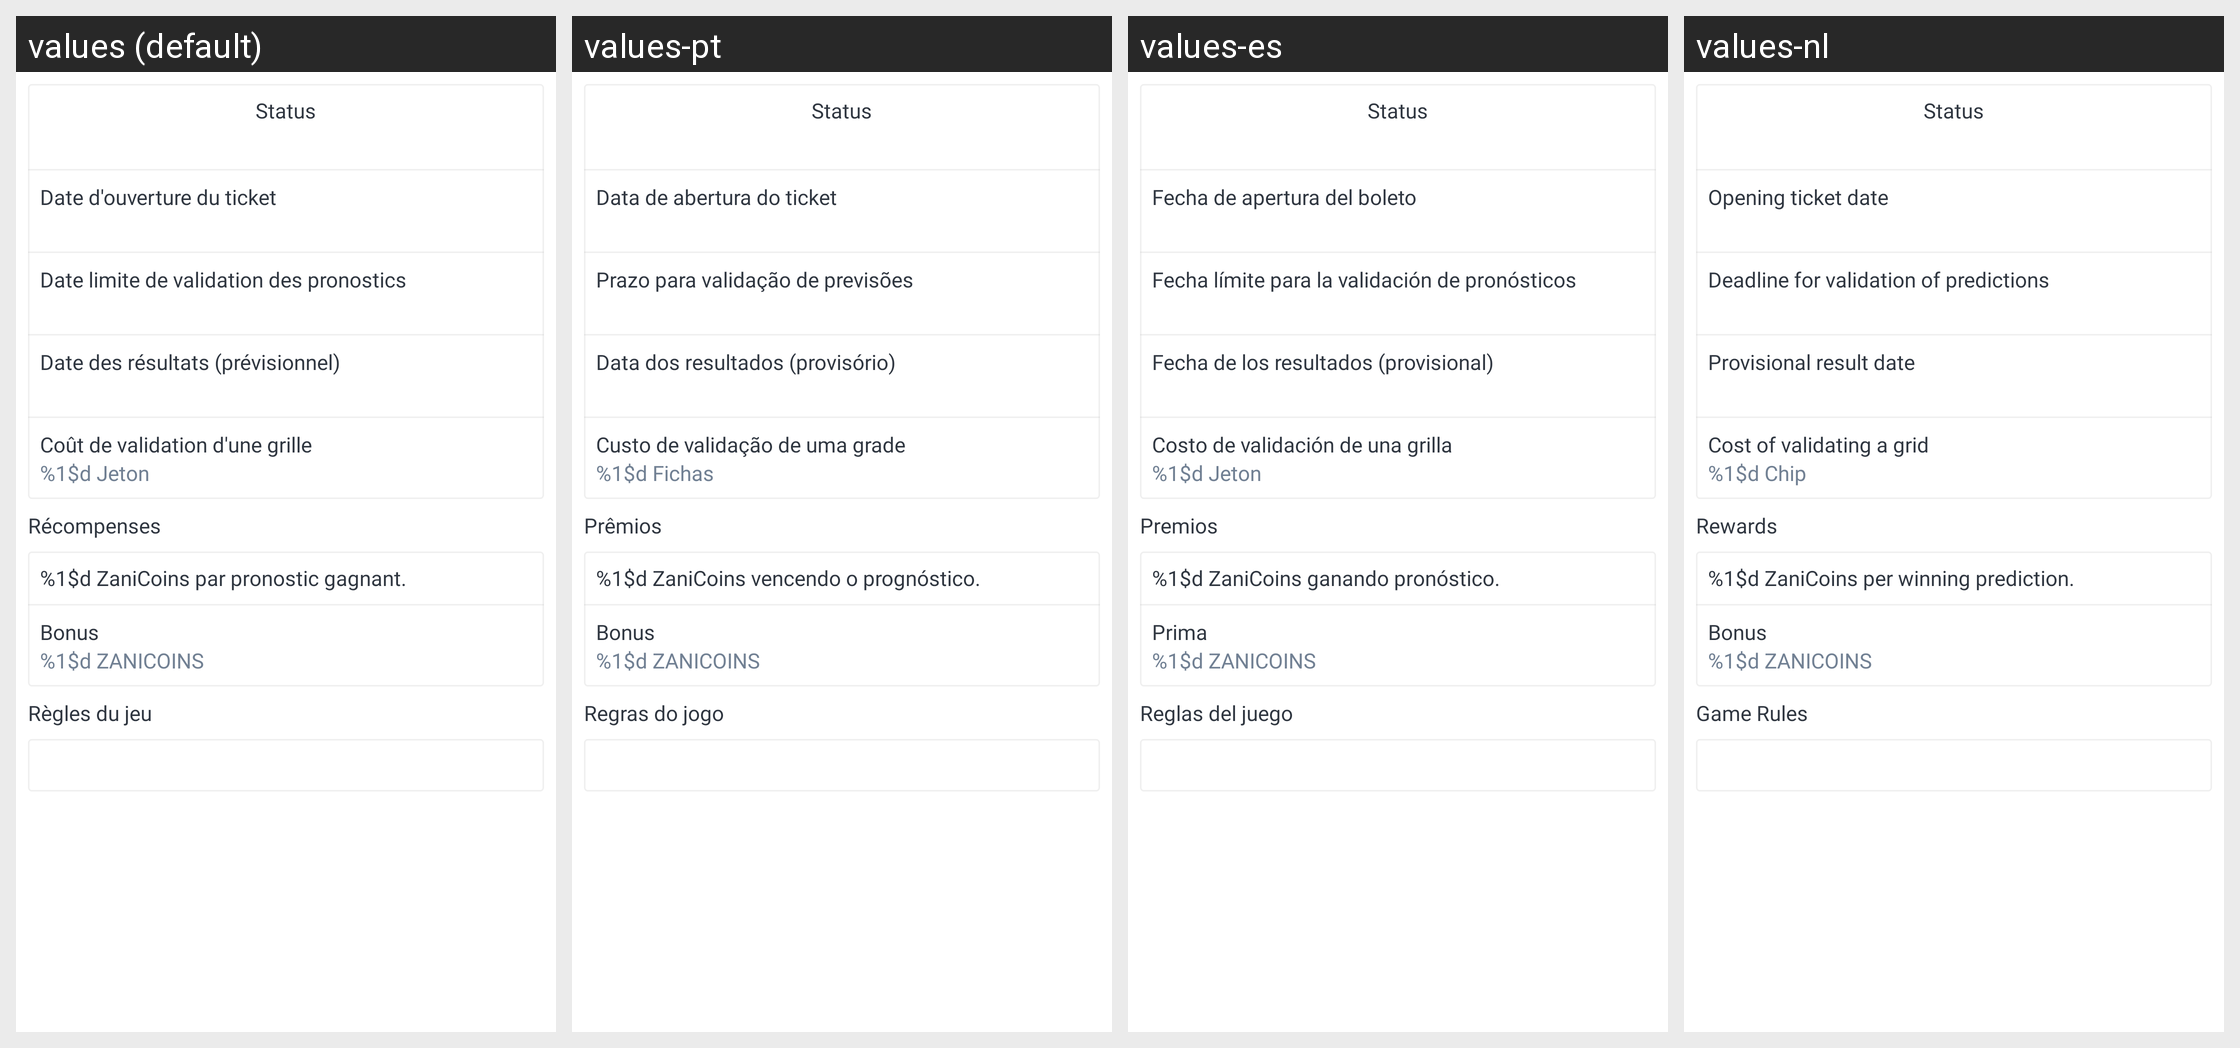

Here is an Android app screen in its default locale and in the app's own translations. Write out the translated-string differences for the strings that appear on this screen.
Android screen res/layout/game_ticket_details_fragment.xml rendered under 4 locales, left to right: values (default), values-pt, values-es, values-nl. Device: Nexus 5 (rendered at 1080×1920; each locale shown at half size, 540×960, under a caption strip naming it); theme AppTheme.
Strings drawn on this screen, with the default value and each locale's value (text and hints the layout hard-codes, and strings that could not be matched under every locale, appear in the picture but are not listed):

status
  values: Status
  values-pt: Status
  values-es: Status
  values-nl: Status

ticket_open_date
  values: Date d'ouverture du ticket
  values-pt: Data de abertura do ticket
  values-es: Fecha de apertura del boleto
  values-nl: Opening ticket date

ticket_limit_date
  values: Date limite de validation des pronostics
  values-pt: Prazo para validação de previsões
  values-es: Fecha límite para la validación de pronósticos
  values-nl: Deadline for validation of predictions

ticket_result_date
  values: Date des résultats (prévisionnel)
  values-pt: Data dos resultados (provisório)
  values-es: Fecha de los resultados (provisional)
  values-nl: Provisional result date

grid_cost
  values: Coût de validation d'une grille
  values-pt: Custo de validação de uma grade
  values-es: Costo de validación de una grilla
  values-nl: Cost of validating a grid

cost_jeton
  values: %1$d Jeton
  values-pt: %1$d Fichas
  values-es: %1$d Jeton
  values-nl: %1$d Chip

rewards
  values: Récompenses
  values-pt: Prêmios
  values-es: Premios
  values-nl: Rewards

zanicoin_earn_per_bet
  values: %1$d ZaniCoins par pronostic gagnant.
  values-pt: %1$d ZaniCoins vencendo o prognóstico.
  values-es: %1$d ZaniCoins ganando pronóstico.
  values-nl: %1$d ZaniCoins per winning prediction.

bonus
  values: Bonus
  values-pt: Bonus
  values-es: Prima
  values-nl: Bonus

amount_zanicoins
  values: %1$d ZANICOINS
  values-pt: %1$d ZANICOINS  [not translated; the default value is used]
  values-es: %1$d ZANICOINS  [not translated; the default value is used]
  values-nl: %1$d ZANICOINS  [not translated; the default value is used]

menu_rules
  values: Règles du jeu
  values-pt: Regras do jogo
  values-es: Reglas del juego
  values-nl: Game Rules
